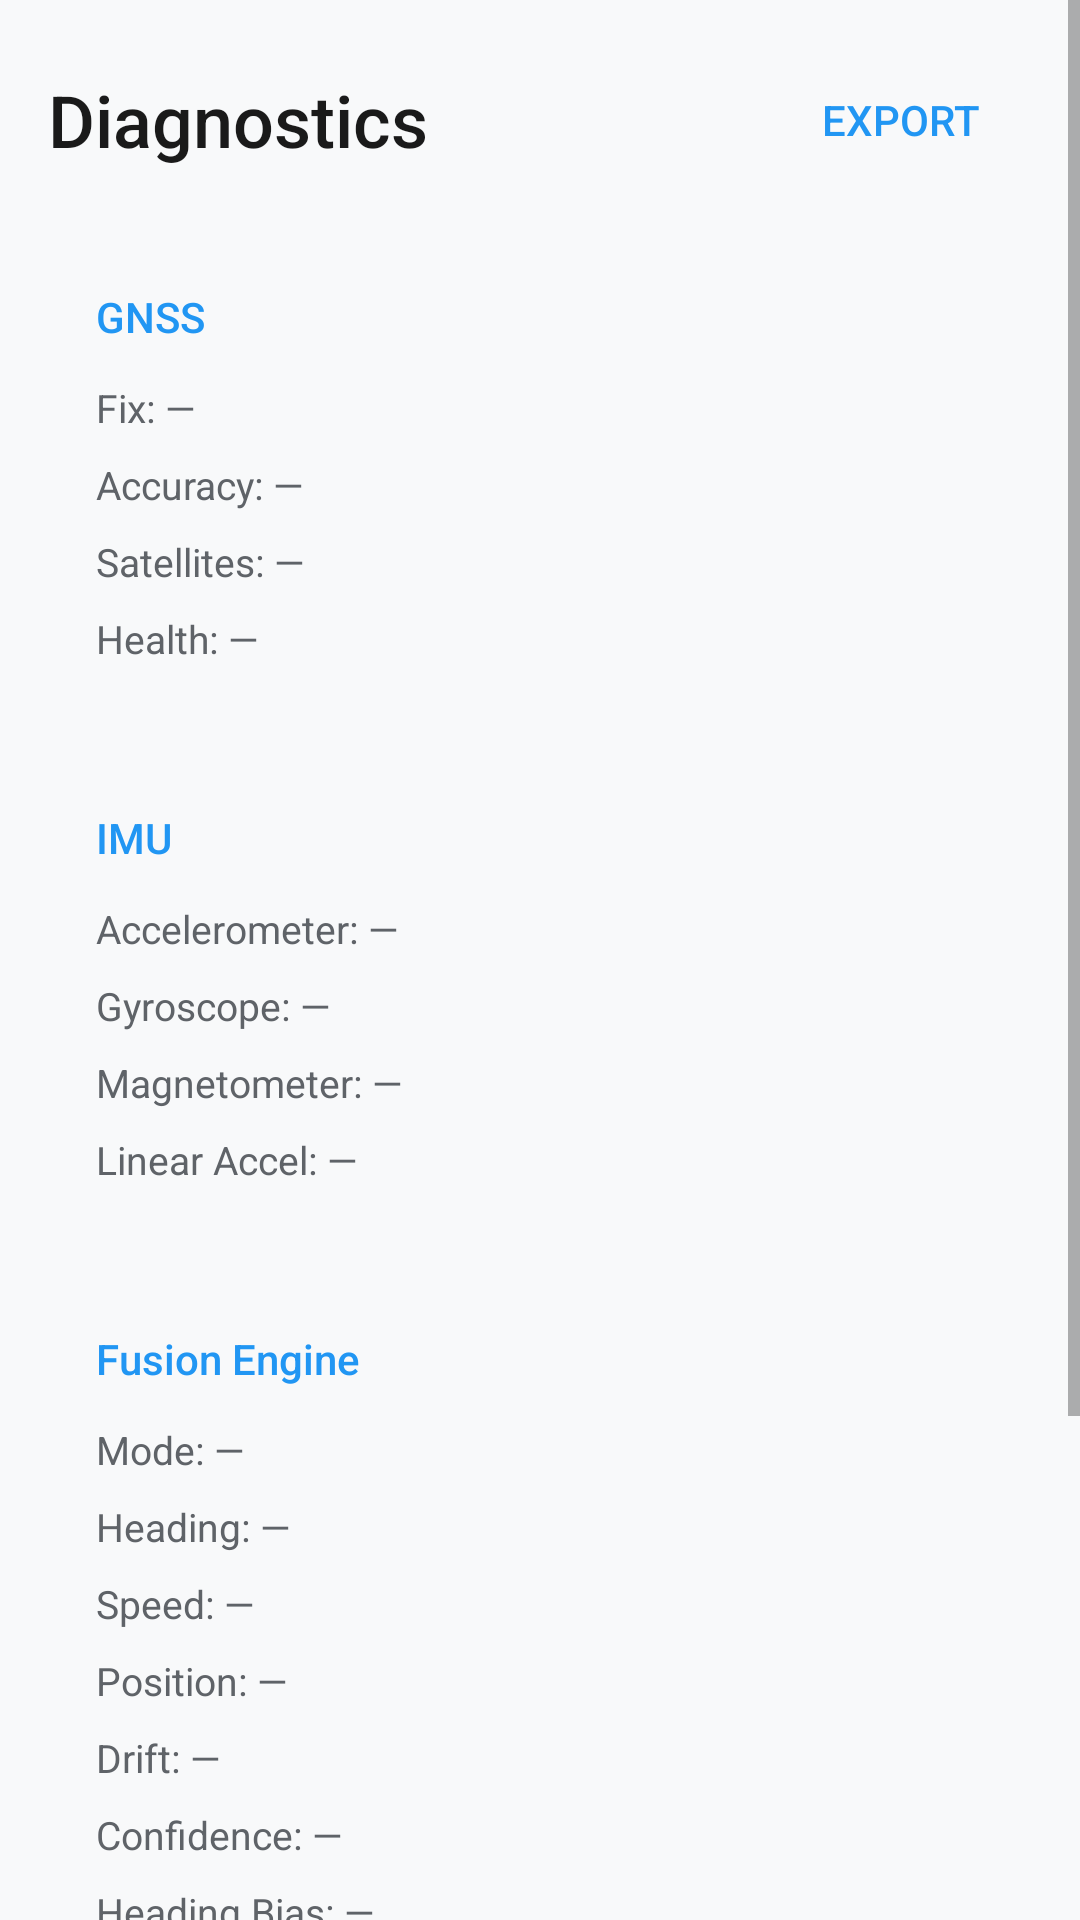

Here is an Android app screen rendered from its layout file. Give the layout XML and the strings, colors and styles it references.
<!-- AndroidManifest.xml: activity theme Theme.TrueTrack -->
<!-- res/layout/activity_diagnostics.xml -->
<?xml version="1.0" encoding="utf-8"?>
<ScrollView xmlns:android="http://schemas.android.com/apk/res/android"
    xmlns:tools="http://schemas.android.com/tools"
    android:layout_width="match_parent"
    android:layout_height="match_parent"
    android:background="@color/background"
    android:fillViewport="true">

    <LinearLayout
        android:layout_width="match_parent"
        android:layout_height="wrap_content"
        android:orientation="vertical"
        android:padding="16dp">

        
        <LinearLayout
            android:layout_width="match_parent"
            android:layout_height="wrap_content"
            android:orientation="horizontal"
            android:gravity="center_vertical"
            android:layout_marginBottom="16dp">

            <TextView
                android:layout_width="0dp"
                android:layout_height="wrap_content"
                android:layout_weight="1"
                android:text="Diagnostics"
                android:textSize="24sp"
                android:textColor="@color/on_surface"
                android:fontFamily="sans-serif-medium" />

            <Button
                android:id="@+id/exportButton"
                android:layout_width="wrap_content"
                android:layout_height="wrap_content"
                android:text="Export"
                android:textSize="14sp"
                android:textColor="@color/primary"
                android:background="?android:attr/selectableItemBackgroundBorderless" />
        </LinearLayout>

        
        <LinearLayout
            android:layout_width="match_parent"
            android:layout_height="wrap_content"
            android:orientation="vertical"
            android:background="@drawable/floating_card_bg"
            android:padding="16dp"
            android:layout_marginBottom="12dp"
            android:elevation="2dp">

            <TextView
                android:layout_width="wrap_content"
                android:layout_height="wrap_content"
                android:text="GNSS"
                android:textSize="14sp"
                android:textColor="@color/primary"
                android:fontFamily="sans-serif-medium"
                android:layout_marginBottom="8dp" />

            <TextView android:id="@+id/diagGnssFix" style="@style/DiagRow"
                android:layout_width="match_parent" android:layout_height="wrap_content"
                android:text="Fix: —" />
            <TextView android:id="@+id/diagGnssAccuracy" style="@style/DiagRow"
                android:layout_width="match_parent" android:layout_height="wrap_content"
                android:text="Accuracy: —" />
            <TextView android:id="@+id/diagGnssSats" style="@style/DiagRow"
                android:layout_width="match_parent" android:layout_height="wrap_content"
                android:text="Satellites: —" />
            <TextView android:id="@+id/diagGnssHealth" style="@style/DiagRow"
                android:layout_width="match_parent" android:layout_height="wrap_content"
                android:text="Health: —" />
        </LinearLayout>

        
        <LinearLayout
            android:layout_width="match_parent"
            android:layout_height="wrap_content"
            android:orientation="vertical"
            android:background="@drawable/floating_card_bg"
            android:padding="16dp"
            android:layout_marginBottom="12dp"
            android:elevation="2dp">

            <TextView
                android:layout_width="wrap_content"
                android:layout_height="wrap_content"
                android:text="IMU"
                android:textSize="14sp"
                android:textColor="@color/primary"
                android:fontFamily="sans-serif-medium"
                android:layout_marginBottom="8dp" />

            <TextView android:id="@+id/diagAccel" style="@style/DiagRow"
                android:layout_width="match_parent" android:layout_height="wrap_content"
                android:text="Accelerometer: —" />
            <TextView android:id="@+id/diagGyro" style="@style/DiagRow"
                android:layout_width="match_parent" android:layout_height="wrap_content"
                android:text="Gyroscope: —" />
            <TextView android:id="@+id/diagMag" style="@style/DiagRow"
                android:layout_width="match_parent" android:layout_height="wrap_content"
                android:text="Magnetometer: —" />
            <TextView android:id="@+id/diagLinAccel" style="@style/DiagRow"
                android:layout_width="match_parent" android:layout_height="wrap_content"
                android:text="Linear Accel: —" />
        </LinearLayout>

        
        <LinearLayout
            android:layout_width="match_parent"
            android:layout_height="wrap_content"
            android:orientation="vertical"
            android:background="@drawable/floating_card_bg"
            android:padding="16dp"
            android:layout_marginBottom="12dp"
            android:elevation="2dp">

            <TextView
                android:layout_width="wrap_content"
                android:layout_height="wrap_content"
                android:text="Fusion Engine"
                android:textSize="14sp"
                android:textColor="@color/primary"
                android:fontFamily="sans-serif-medium"
                android:layout_marginBottom="8dp" />

            <TextView android:id="@+id/diagFusionMode" style="@style/DiagRow"
                android:layout_width="match_parent" android:layout_height="wrap_content"
                android:text="Mode: —" />
            <TextView android:id="@+id/diagHeading" style="@style/DiagRow"
                android:layout_width="match_parent" android:layout_height="wrap_content"
                android:text="Heading: —" />
            <TextView android:id="@+id/diagSpeed" style="@style/DiagRow"
                android:layout_width="match_parent" android:layout_height="wrap_content"
                android:text="Speed: —" />
            <TextView android:id="@+id/diagPosition" style="@style/DiagRow"
                android:layout_width="match_parent" android:layout_height="wrap_content"
                android:text="Position: —" />
            <TextView android:id="@+id/diagDrift" style="@style/DiagRow"
                android:layout_width="match_parent" android:layout_height="wrap_content"
                android:text="Drift: —" />
            <TextView android:id="@+id/diagConfidence" style="@style/DiagRow"
                android:layout_width="match_parent" android:layout_height="wrap_content"
                android:text="Confidence: —" />
            <TextView android:id="@+id/diagBias" style="@style/DiagRow"
                android:layout_width="match_parent" android:layout_height="wrap_content"
                android:text="Heading Bias: —" />
            <TextView android:id="@+id/diagScale" style="@style/DiagRow"
                android:layout_width="match_parent" android:layout_height="wrap_content"
                android:text="Scale Factor: —" />
        </LinearLayout>

        
        <LinearLayout
            android:layout_width="match_parent"
            android:layout_height="wrap_content"
            android:orientation="vertical"
            android:background="@drawable/floating_card_bg"
            android:padding="16dp"
            android:layout_marginBottom="12dp"
            android:elevation="2dp">

            <TextView
                android:layout_width="wrap_content"
                android:layout_height="wrap_content"
                android:text="Recording"
                android:textSize="14sp"
                android:textColor="@color/primary"
                android:fontFamily="sans-serif-medium"
                android:layout_marginBottom="8dp" />

            <TextView android:id="@+id/diagImuRate" style="@style/DiagRow"
                android:layout_width="match_parent" android:layout_height="wrap_content"
                android:text="IMU rate: —" />
            <TextView android:id="@+id/diagGnssRate" style="@style/DiagRow"
                android:layout_width="match_parent" android:layout_height="wrap_content"
                android:text="GNSS rate: —" />
            <TextView android:id="@+id/diagRecording" style="@style/DiagRow"
                android:layout_width="match_parent" android:layout_height="wrap_content"
                android:text="Recording: —" />
        </LinearLayout>

    </LinearLayout>
</ScrollView>
<!-- resources referenced by this layout -->
<resources>
  <color name="background">#F8F9FA</color>
  <color name="on_surface">#1A1A1A</color>
  <color name="primary">#2196F3</color>
  <style name="DiagRow">
          <item name="android:textSize">13sp</item>
          <item name="android:textColor">@color/on_surface_secondary</item>
          <item name="android:fontFamily">sans-serif</item>
          <item name="android:paddingTop">4dp</item>
          <item name="android:paddingBottom">4dp</item>
      </style>
  <style name="Theme.TrueTrack" parent="Theme.AppCompat.Light.NoActionBar">
          <item name="colorPrimary">@color/primary</item>
          <item name="colorPrimaryDark">@color/primary_dark</item>
          <item name="colorAccent">@color/accent</item>
          <item name="android:windowBackground">@color/background</item>
          <item name="android:statusBarColor">#00000000</item>
          <item name="android:windowLightStatusBar">true</item>
          <item name="android:navigationBarColor">@color/surface</item>
      </style>
  <color name="on_surface_secondary">#5F6368</color>
  <color name="primary_dark">#1976D2</color>
  <color name="accent">#4285F4</color>
  <color name="surface">#FFFFFF</color>
</resources>
